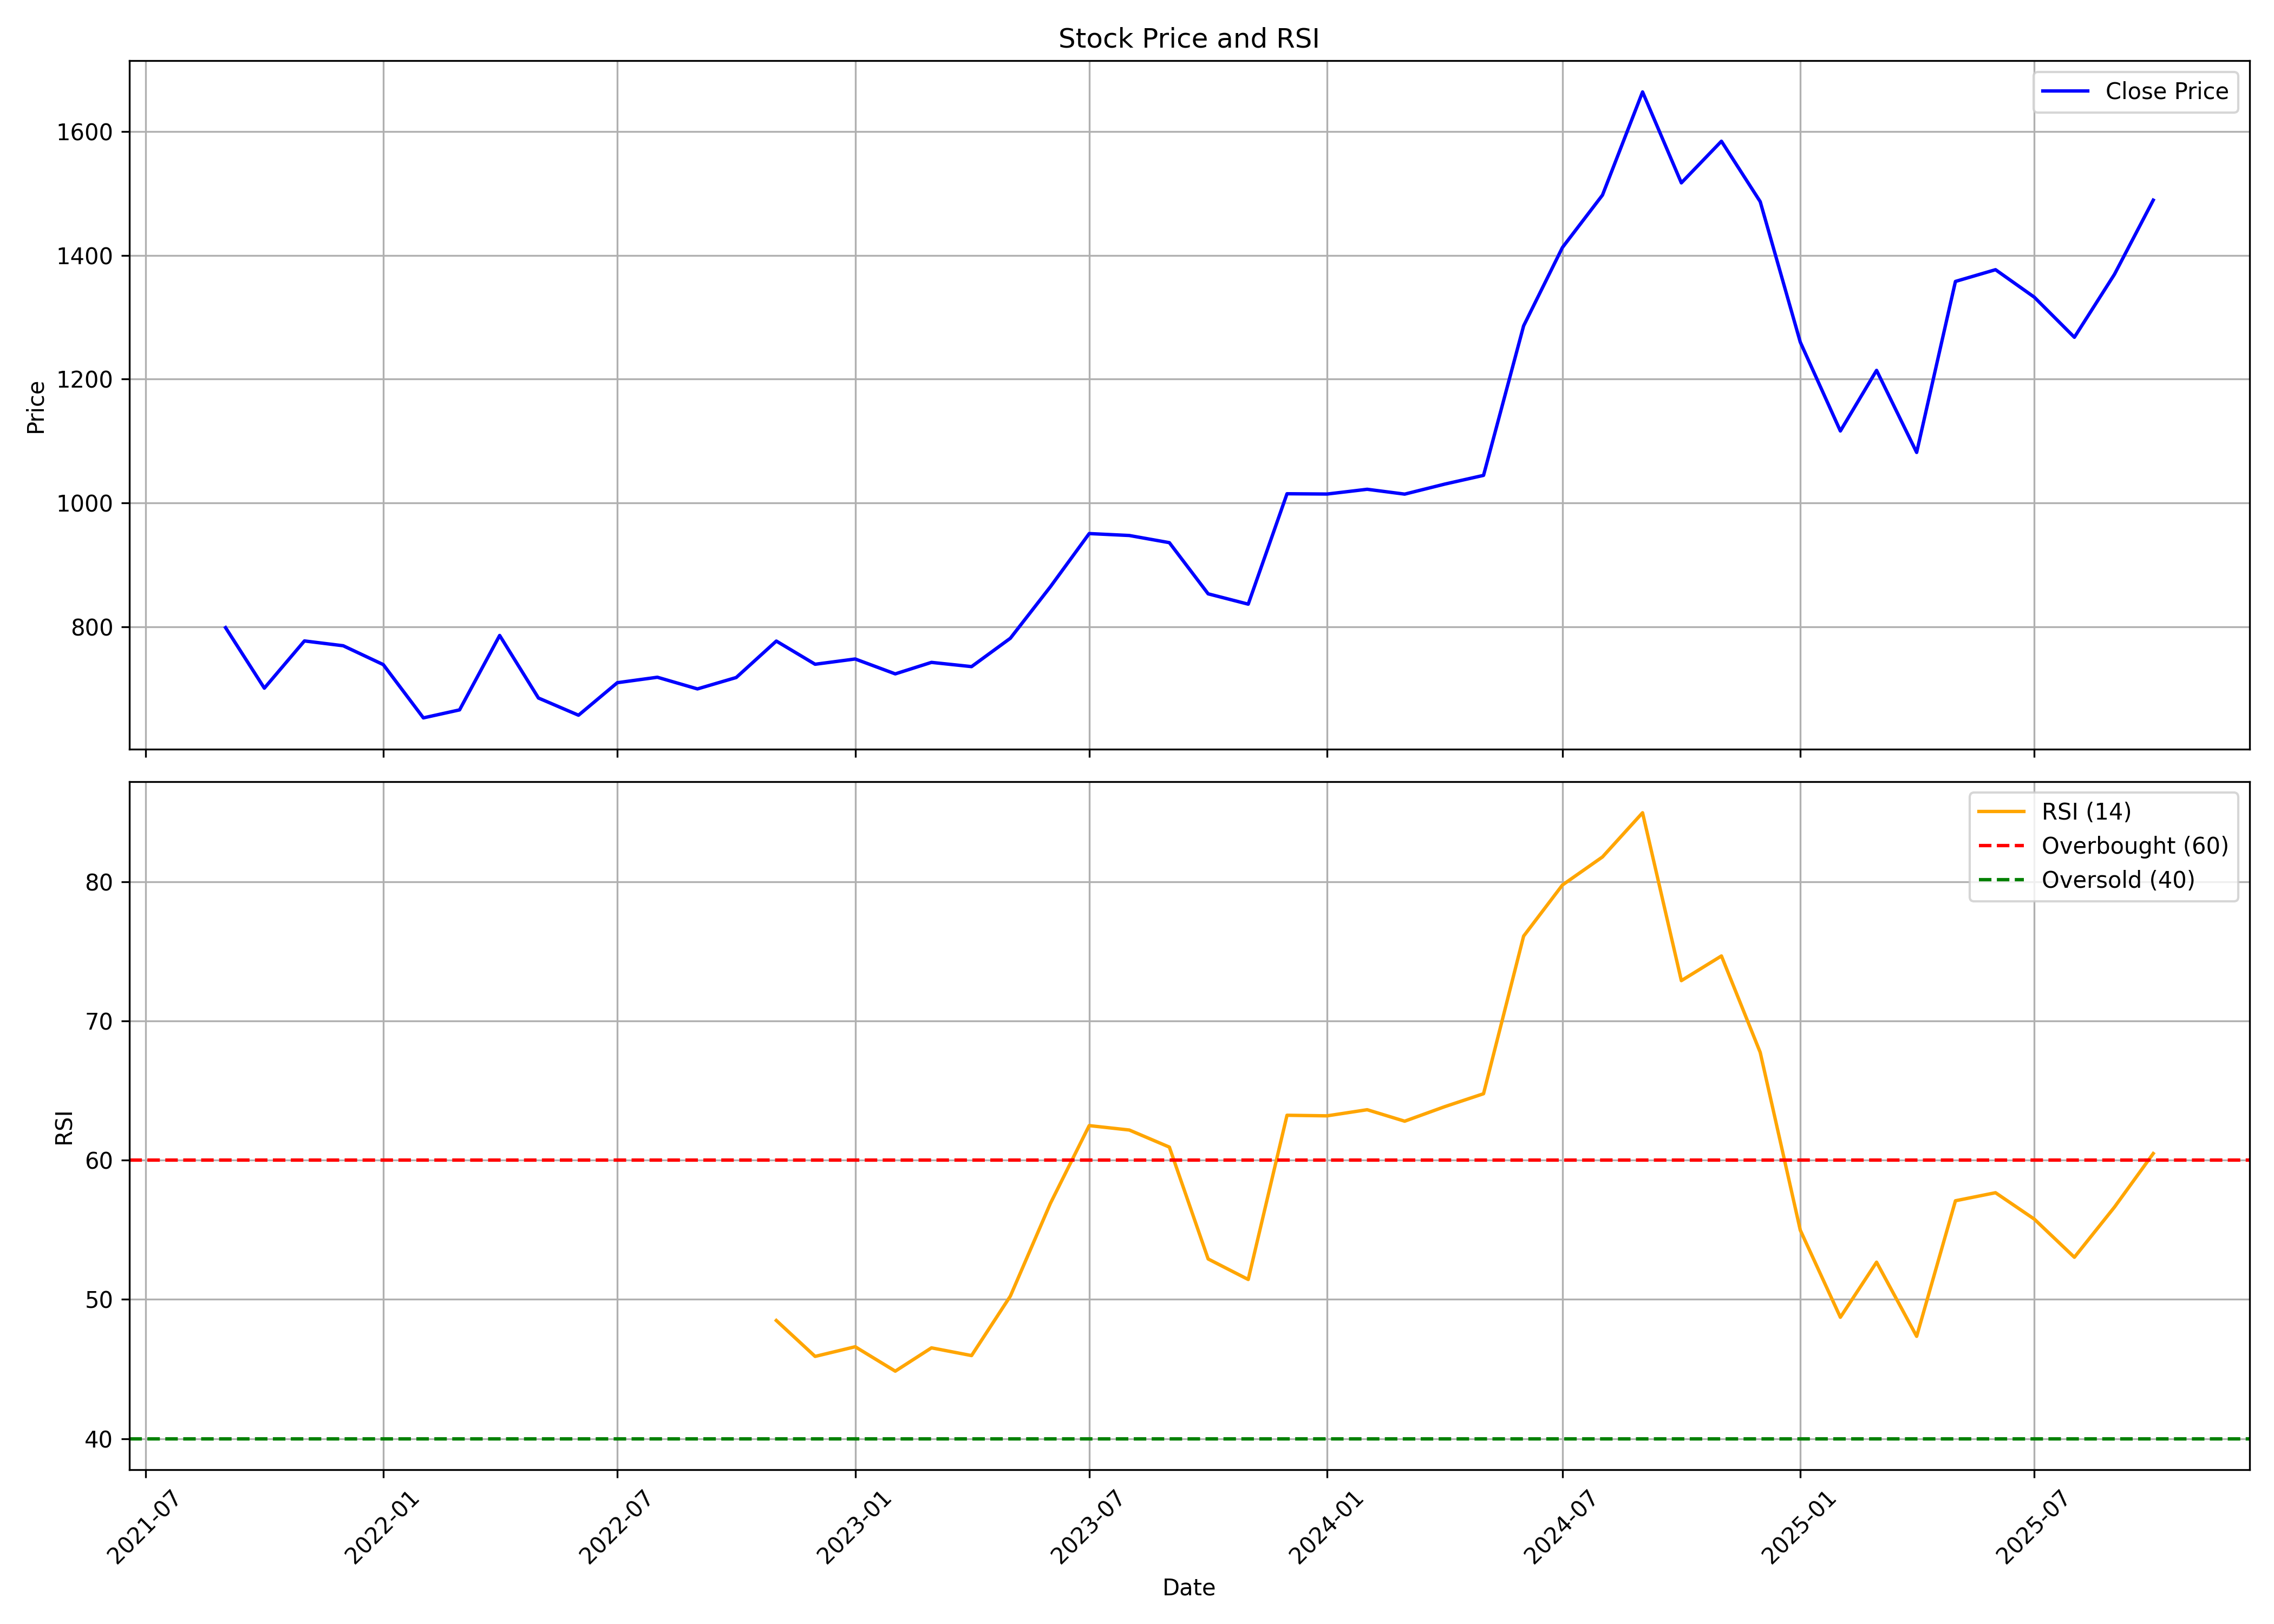

The file beside this chart, header and first rows:
, date, symbol, open, high, low, close, volume, rsi
0, 2021-09-01, SANSERA, 803.9, 852, 787.7, 798.6, 18201716, 
1, 2021-10-01, SANSERA, 792.5, 825.1, 675.6, 700.8, 3619228, 
2, 2021-11-01, SANSERA, 688.5, 880.7, 688.2, 777.1, 4017087, 
3, 2021-12-01, SANSERA, 792.5, 806.5, 731.6, 769.3, 2334795, 
4, 2022-01-01, SANSERA, 780.4, 801.4, 719.5, 738.8, 938031, 
5, 2022-02-01, SANSERA, 743, 757.8, 609.2, 652.8, 1087611, 
6, 2022-03-01, SANSERA, 652.8, 693.4, 543.4, 665.7, 1529224, 
7, 2022-04-01, SANSERA, 683.5, 820.2, 651.2, 785.9, 1482264, 
8, 2022-05-01, SANSERA, 783.6, 801.3, 655.5, 684.9, 1665149, 
9, 2022-06-01, SANSERA, 693.4, 701.9, 630.1, 657.1, 1301195, 
10, 2022-07-01, SANSERA, 662.5, 792.5, 647.9, 709.6, 2062634, 
11, 2022-08-01, SANSERA, 704.4, 753.3, 666.8, 718.4, 1407640, 
12, 2022-09-01, SANSERA, 729.1, 746.7, 668.7, 699.6, 1745400, 
13, 2022-10-01, SANSERA, 705.2, 732.8, 677.9, 718, 824402, 
14, 2022-11-01, SANSERA, 708.7, 806.3, 701.5, 776.9, 2326563, 48.49
15, 2022-12-01, SANSERA, 782.4, 829.4, 699.5, 739.4, 1396056, 45.91
16, 2023-01-01, SANSERA, 740.3, 787.7, 692.4, 747.9, 981051, 46.6
17, 2023-02-01, SANSERA, 747.9, 765.3, 698.3, 723.9, 757219, 44.85
18, 2023-03-01, SANSERA, 725.1, 748, 699.1, 742.4, 625973, 46.52
19, 2023-04-01, SANSERA, 742.4, 745, 707.5, 735.6, 444731, 45.97
20, 2023-05-01, SANSERA, 735.6, 797.4, 725.1, 781.4, 1415163, 50.24
21, 2023-06-01, SANSERA, 784.7, 908.4, 784.7, 864.6, 4784034, 56.9
22, 2023-07-01, SANSERA, 866.3, 961.5, 855.3, 950.5, 2831744, 62.48
23, 2023-08-01, SANSERA, 950.6, 991.5, 899.3, 947.4, 3893785, 62.17
24, 2023-09-01, SANSERA, 952.6, 968.4, 913.8, 935.8, 1886535, 60.94
25, 2023-10-01, SANSERA, 938.2, 948.1, 829.3, 853.1, 2098048, 52.91
26, 2023-11-01, SANSERA, 871.1, 882.7, 817.1, 836.5, 3942214, 51.43
27, 2023-12-01, SANSERA, 836.5, 1044, 836.5, 1015, 5180707, 63.23
28, 2024-01-01, SANSERA, 1015, 1085, 977.6, 1014, 2432002, 63.18
29, 2024-02-01, SANSERA, 1015, 1059, 927.3, 1022, 3147254, 63.62
30, 2024-03-01, SANSERA, 1025, 1036, 896.8, 1014, 1701759, 62.8
31, 2024-04-01, SANSERA, 1022, 1091, 991, 1030, 2438306, 63.84
32, 2024-05-01, SANSERA, 1030, 1109, 968.6, 1044, 3023261, 64.77
33, 2024-06-01, SANSERA, 1096, 1337, 951.1, 1286, 8733151, 76.09
34, 2024-07-01, SANSERA, 1294, 1448, 1290, 1412, 4280199, 79.76
35, 2024-08-01, SANSERA, 1432, 1544, 1334, 1497, 3427071, 81.78
36, 2024-09-01, SANSERA, 1512, 1751, 1364, 1664, 4875547, 84.95
37, 2024-10-01, SANSERA, 1668, 1693, 1453, 1517, 2783891, 72.89
38, 2024-11-01, SANSERA, 1564, 1629, 1427, 1584, 2826530, 74.67
39, 2024-12-01, SANSERA, 1571, 1703, 1450, 1487, 2376087, 67.74
40, 2025-01-01, SANSERA, 1492, 1493, 1164, 1260, 2536715, 54.97
41, 2025-02-01, SANSERA, 1267, 1308, 1096, 1116, 2386657, 48.72
42, 2025-03-01, SANSERA, 1114, 1269, 1056, 1214, 1663503, 52.68
43, 2025-04-01, SANSERA, 1204, 1217, 970.1, 1082, 1360935, 47.35
44, 2025-05-01, SANSERA, 1082, 1412, 1049, 1358, 2458926, 57.09
45, 2025-06-01, SANSERA, 1397, 1402, 1277, 1377, 2221041, 57.66
46, 2025-07-01, SANSERA, 1372, 1421, 1314, 1332, 1805392, 55.77
47, 2025-08-01, SANSERA, 1327, 1362, 1214, 1268, 1274525, 53.03
48, 2025-09-01, SANSERA, 1268, 1526, 1252, 1369, 3023476, 56.63
49, 2025-10-01, SANSERA, 1372, 1496, 1364, 1489, 961985, 60.48
